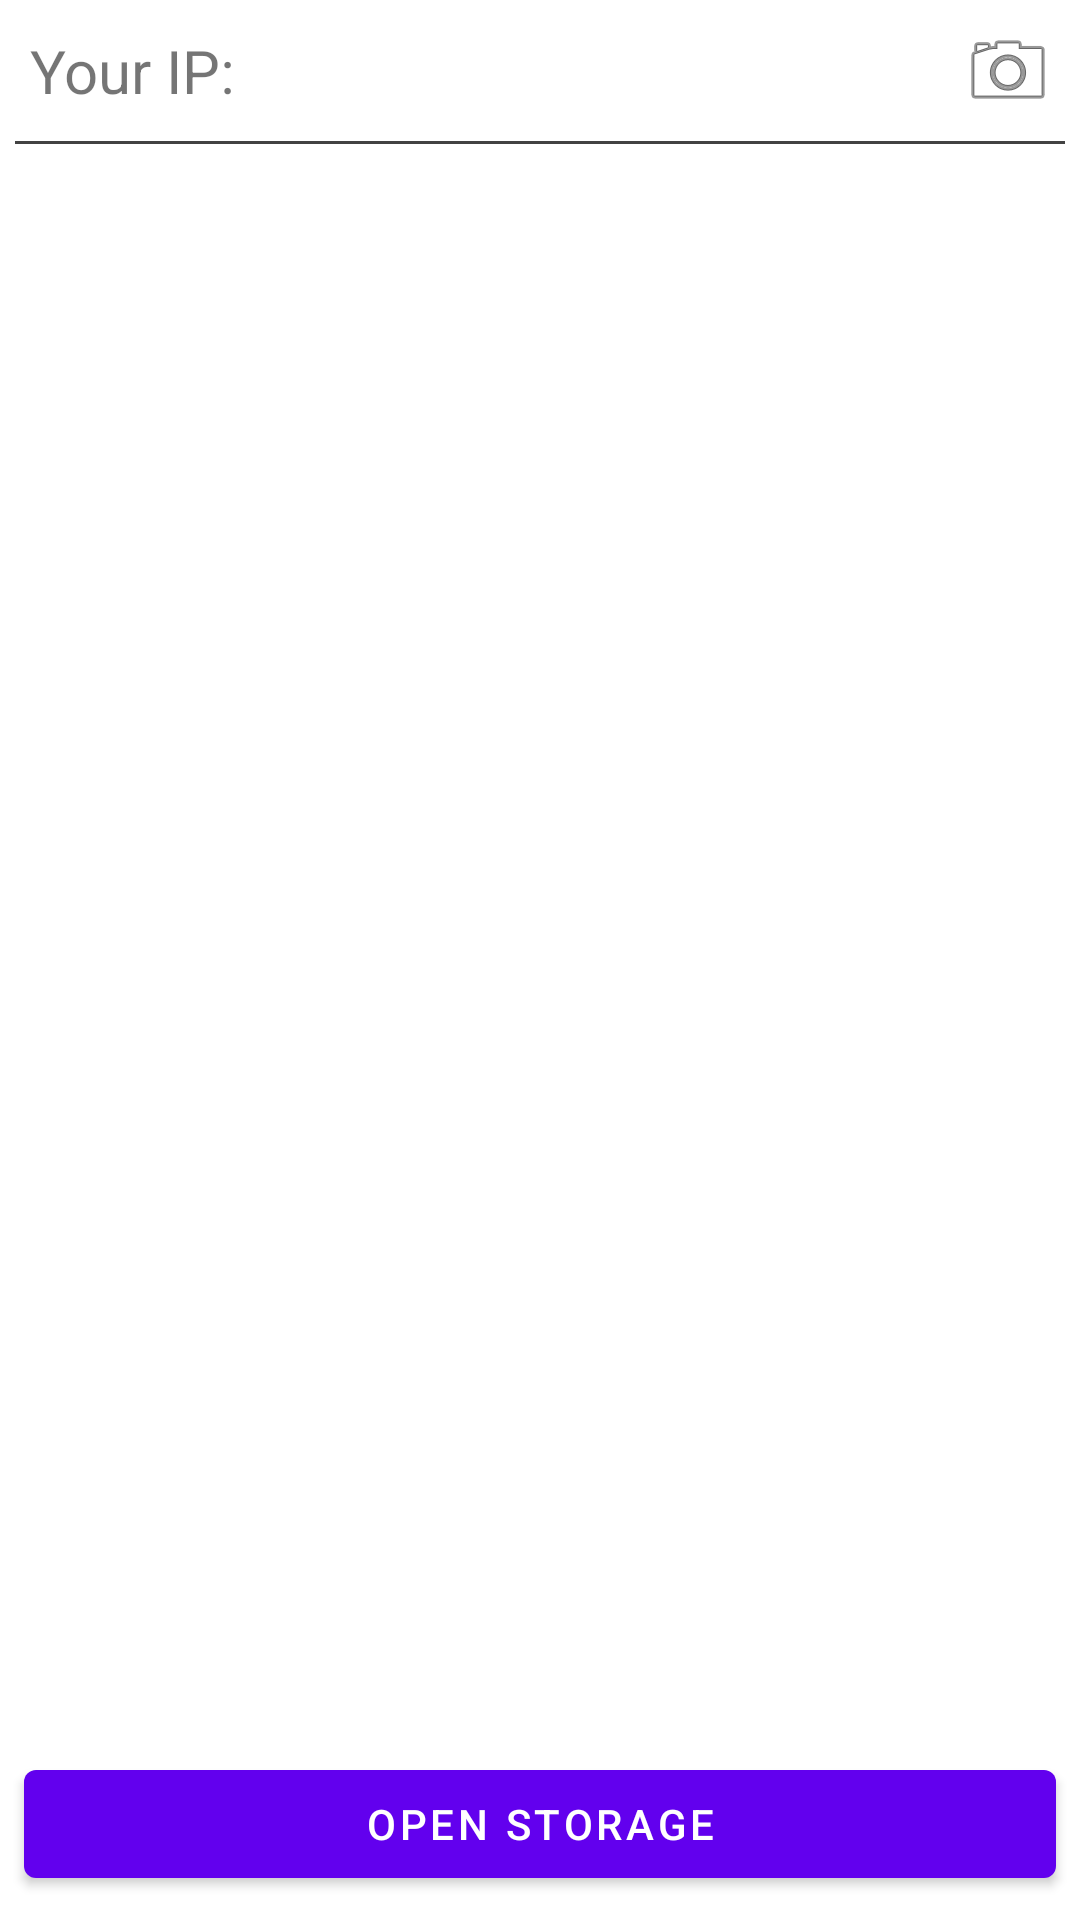

Layout XML and referenced resources for this Android screen:
<!-- AndroidManifest.xml: activity theme Theme.Tilted.NoActionBar -->
<!-- res/layout/activity_main.xml -->
<?xml version="1.0" encoding="utf-8"?>
<androidx.constraintlayout.widget.ConstraintLayout xmlns:android="http://schemas.android.com/apk/res/android"
    xmlns:app="http://schemas.android.com/apk/res-auto"
    xmlns:tools="http://schemas.android.com/tools"
    android:layout_width="match_parent"
    android:layout_height="match_parent"
    tools:context=".MainActivity">

    <TextView
        android:id="@+id/textview_ip"
        android:layout_width="wrap_content"
        android:layout_height="wrap_content"
        android:paddingStart="8dp"
        android:textSize="20sp"
        app:layout_constraintStart_toEndOf="@+id/your_ip_textview"
        app:layout_constraintTop_toTopOf="@+id/your_ip_textview"
        tools:text="Own IP Address" />

    <TextView
        android:id="@+id/your_ip_textview"
        android:layout_width="wrap_content"
        android:layout_height="wrap_content"
        android:layout_margin="10dp"
        android:text="Your IP:"
        android:textSize="20sp"
        app:layout_constraintStart_toStartOf="parent"
        app:layout_constraintTop_toTopOf="parent" />

    <ImageView
        android:id="@+id/camera_imageview"
        android:layout_width="wrap_content"
        android:layout_height="wrap_content"
        android:layout_marginEnd="8dp"
        app:layout_constraintBottom_toBottomOf="@+id/your_ip_textview"
        app:layout_constraintEnd_toEndOf="parent"
        app:layout_constraintTop_toTopOf="@+id/textview_ip"
        app:srcCompat="@android:drawable/ic_menu_camera" />

    <LinearLayout
        android:id="@+id/divider"
        android:layout_width="match_parent"
        android:layout_height="1dp"
        android:layout_marginTop="10dp"
        android:layout_marginHorizontal="5dp"
        android:background="@color/cardview_dark_background"
        app:layout_constraintTop_toBottomOf="@+id/your_ip_textview"
        android:orientation="horizontal" />

    <com.google.android.material.button.MaterialButton
        android:id="@+id/open_storage_btn"
        android:layout_width="match_parent"
        android:layout_height="wrap_content"
        android:layout_centerInParent="true"
        android:layout_margin="8dp"
        android:text="Open Storage"
        app:layout_constraintBottom_toBottomOf="parent"
        tools:layout_editor_absoluteX="16dp" />

</androidx.constraintlayout.widget.ConstraintLayout>
<!-- resources referenced by this layout -->
<resources>
  <style name="Theme.Tilted.NoActionBar">
          <item name="windowActionBar">false</item>
          <item name="windowNoTitle">true</item>
      </style>
</resources>
